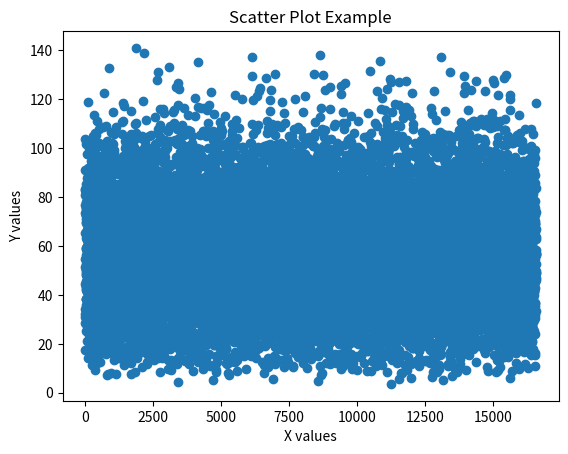

Python code for this plot:
colourToRGB = {
    #reference to all the rgb vectors available in mc
    "white" : (249, 255, 254),
    "light_Gray" : (157, 157, 151),
    "gray" : (71, 79, 82),
    "black": (29, 29, 33),
    "brown": (131, 84, 50),
    "red": (176, 46, 38),
    "orange": (249, 128, 29),
    "yellow": (254, 216, 61),
    "lime": (128, 199, 31),
    "green": (94, 124, 22),
    "cyan": (22, 156, 156),
    "light_Blue": (58, 179, 218),
    "blue": (60, 68, 170),
    "purple": (137, 50, 184),
    "magenta": (199, 78, 189),
    "pink": (243, 139, 170)
}   
rgbToColour = {value: key for key, value in colourToRGB.items()}
def multiply_RGB_Vector(color, multiplier):
    color = list(color)
    for i in range(3):
        color[i] = color[i] * multiplier
    return color

def add_RGB_Vectors(vec1, vec2):
    new_RGB_Vector = [0,0,0]
    for i in range(3):
        new_RGB_Vector[i] = vec1[i] + vec2[i]
    return new_RGB_Vector

def round_RGB_Vector(vec):
    for i in range(3):
        vec[i] = round(vec[i])
    return vec

def calculateBeamColor(glassBlocks):
    #1/2^(n+1) (C_o + sum_{i=1}{n}2^(i-1)C_i)
    n = len(glassBlocks)

    summed_Vector = list(glassBlocks[0])
    for i in range(1,n):
        term = multiply_RGB_Vector(glassBlocks[i], 2**(i-1))
        summed_Vector = add_RGB_Vectors(summed_Vector, term) 

    new_Color = multiply_RGB_Vector(summed_Vector, (1/(2**(n-1))))
    return round_RGB_Vector(new_Color)

def IndexToRGB(Indx):
    RGBList = list(colourToRGB.values())
    return RGBList[Indx]

def getNextPermutation(currentPerm):
    start = -len(currentPerm)
    c = list(currentPerm)
    c[-1] += 1
    for i in range(-1,start - 1, -1):
        if c[i] > 15:
            c[i]=0
            if i != start:
                c[i-1] += 1
    return (c)

def VectorDistance(desired_Color, current_Color):
    d = (   (desired_Color[0] - current_Color[0])**2 + 
            (desired_Color[1] - current_Color[1])**2 + 
            (desired_Color[2] - current_Color[2])**2)**(1/2)
    return d

def ComputeAllColoursOfOrder(n):
    initColorOrder = [0,]*n
    OrderList = [(initColorOrder)]
    NewOrder = None
    while NewOrder != [15,]*n:
        NewOrder = getNextPermutation(OrderList[-1])
        OrderList.append(NewOrder)
    
    #converts the list from indexes to RGB
    for i in range(len(OrderList)):
        for j in range(len(OrderList[0])):
            currentIndx = OrderList[i][j]
            OrderList[i][j] = IndexToRGB(currentIndx)
    return OrderList

def calcBeamColorAndMatch(OrderList, desired_Color):
    beam_Colors = []
    vector_distance_list = []
    for order in OrderList:
        newColor = calculateBeamColor(order)
        beam_Colors.append(newColor)

        d = VectorDistance(desired_Color, newColor)
        vector_distance_list.append(d)

    return beam_Colors, vector_distance_list

class HexColorToRGB():
    def HextoDecimal(HexCode):
        HexCode = HexCode.strip("#")
        hex_Dict = {
            "0":0,"1":1,"2":2,"3":3,"4":4,
            "5":5,"6":6,"7":7,"8":8,"9":9,
            "A":10,"B":11,"C":12,"D":13,"E":14,"F":15,
            "a":10,"b":11,"c":12,"d":13,"e":14,"f":15,
        }
        sum = 0
        for i in range(-1, -len(HexCode)-1, -1):
            sum += 16**(abs(i)-1) * hex_Dict[HexCode[i]]
        return sum
    
    def Main(HexColor):
        #RRGGBB
        RGBVect = [0,0,0]
        for i in range(1,4):
            CurrentElement = HexColor[-2*i] + HexColor[-2*i+1]
            RGBValue = HexColorToRGB.HextoDecimal(CurrentElement)
            RGBVect[-i] = RGBValue
        return RGBVect

def FindGlassBlocks(n, RGB_vec):
    desired_rgb_color = RGB_vec
    
    OrderList = ComputeAllColoursOfOrder(n)
    colorList, vector_distance_list = calcBeamColorAndMatch(OrderList, desired_rgb_color)

    #determine max
    maxMatch = min(vector_distance_list)
    maxIndex = vector_distance_list.index(maxMatch)
    
    bestOrder = OrderList[maxIndex]
    bestOrder = [rgbToColour[color] for color in bestOrder]
    return bestOrder, maxMatch #returns ["colourName", "colourName", "colourName"], 0.xxxxx

rgb = []

import random
for n in range(1):
    for i in range(16589):
        rgb.append((random.randrange(0, 256), random.randrange(0, 256), random.randrange(0, 256)))

    #average
    dist_sum = 0
    minDistList = []
    for color in rgb:
        bestOrder, minDist = FindGlassBlocks(n+1, color)
        minDistList.append(minDist) # for standard deviation

    import matplotlib.pyplot as plt

    x = []
    for i in range(len(minDistList)):
        x.append(i)
    y = minDistList

    # Create scatter plot
    plt.scatter(x, y)

    # Add labels and title
    plt.xlabel('X values')
    plt.ylabel('Y values')
    plt.title('Scatter Plot Example')

    # Display the plot
    plt.show()
#https://static.wikia.nocookie.net/minecraft_gamepedia/images/2/25/Beacon_JE6_BE2.png/revision/latest?cb=20241106154445
#https://www.youtube.com/watch?v=GMHtpH68Glo
#https://minecraft.fandom.com/wiki/Dye#Dyeing_armor
#https://www.checkyourmath.com/convert/color/decimal_rgb.php